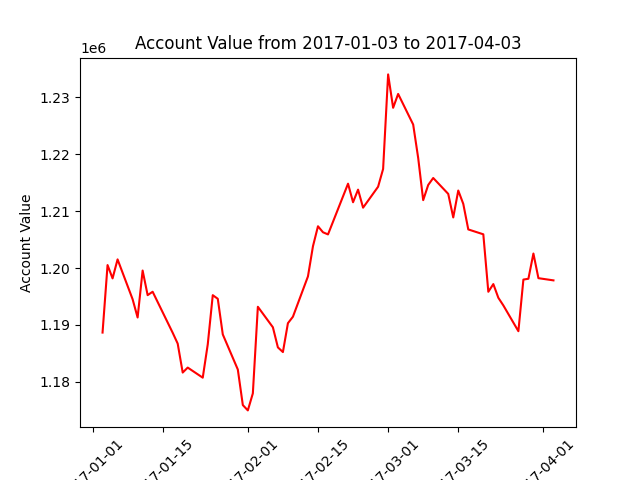

Values plotted in this chart, from the file beside it:
datadate, account_value
20170103, 1188641
20170104, 1200521
20170105, 1198174
20170106, 1201517
20170109, 1194507
20170110, 1191292
20170111, 1199555
20170112, 1195228
20170113, 1195825
20170117, 1188606
20170118, 1186698
20170119, 1181607
20170120, 1182482
20170123, 1180709
20170124, 1186573
20170125, 1195222
20170126, 1194586
20170127, 1188316
20170130, 1182143
20170131, 1175888
20170201, 1174950
20170202, 1177949
20170203, 1193180
20170206, 1189573
20170207, 1186035
20170208, 1185212
20170209, 1190290
20170210, 1191431
20170213, 1198527
20170214, 1203836
20170215, 1207345
20170216, 1206286
20170217, 1205912
20170221, 1214835
20170222, 1211571
20170223, 1213789
20170224, 1210614
20170227, 1214301
20170228, 1217424
20170301, 1234062
20170302, 1228187
20170303, 1230625
20170306, 1225245
20170307, 1219365
20170308, 1211938
20170309, 1214608
20170310, 1215838
20170313, 1213038
20170314, 1208893
20170315, 1213631
20170316, 1211286
20170317, 1206786
20170320, 1205931
20170321, 1195820
20170322, 1197175
20170323, 1194760
20170324, 1193417
20170327, 1188884
20170328, 1197966
20170329, 1198112
... 3 more rows
